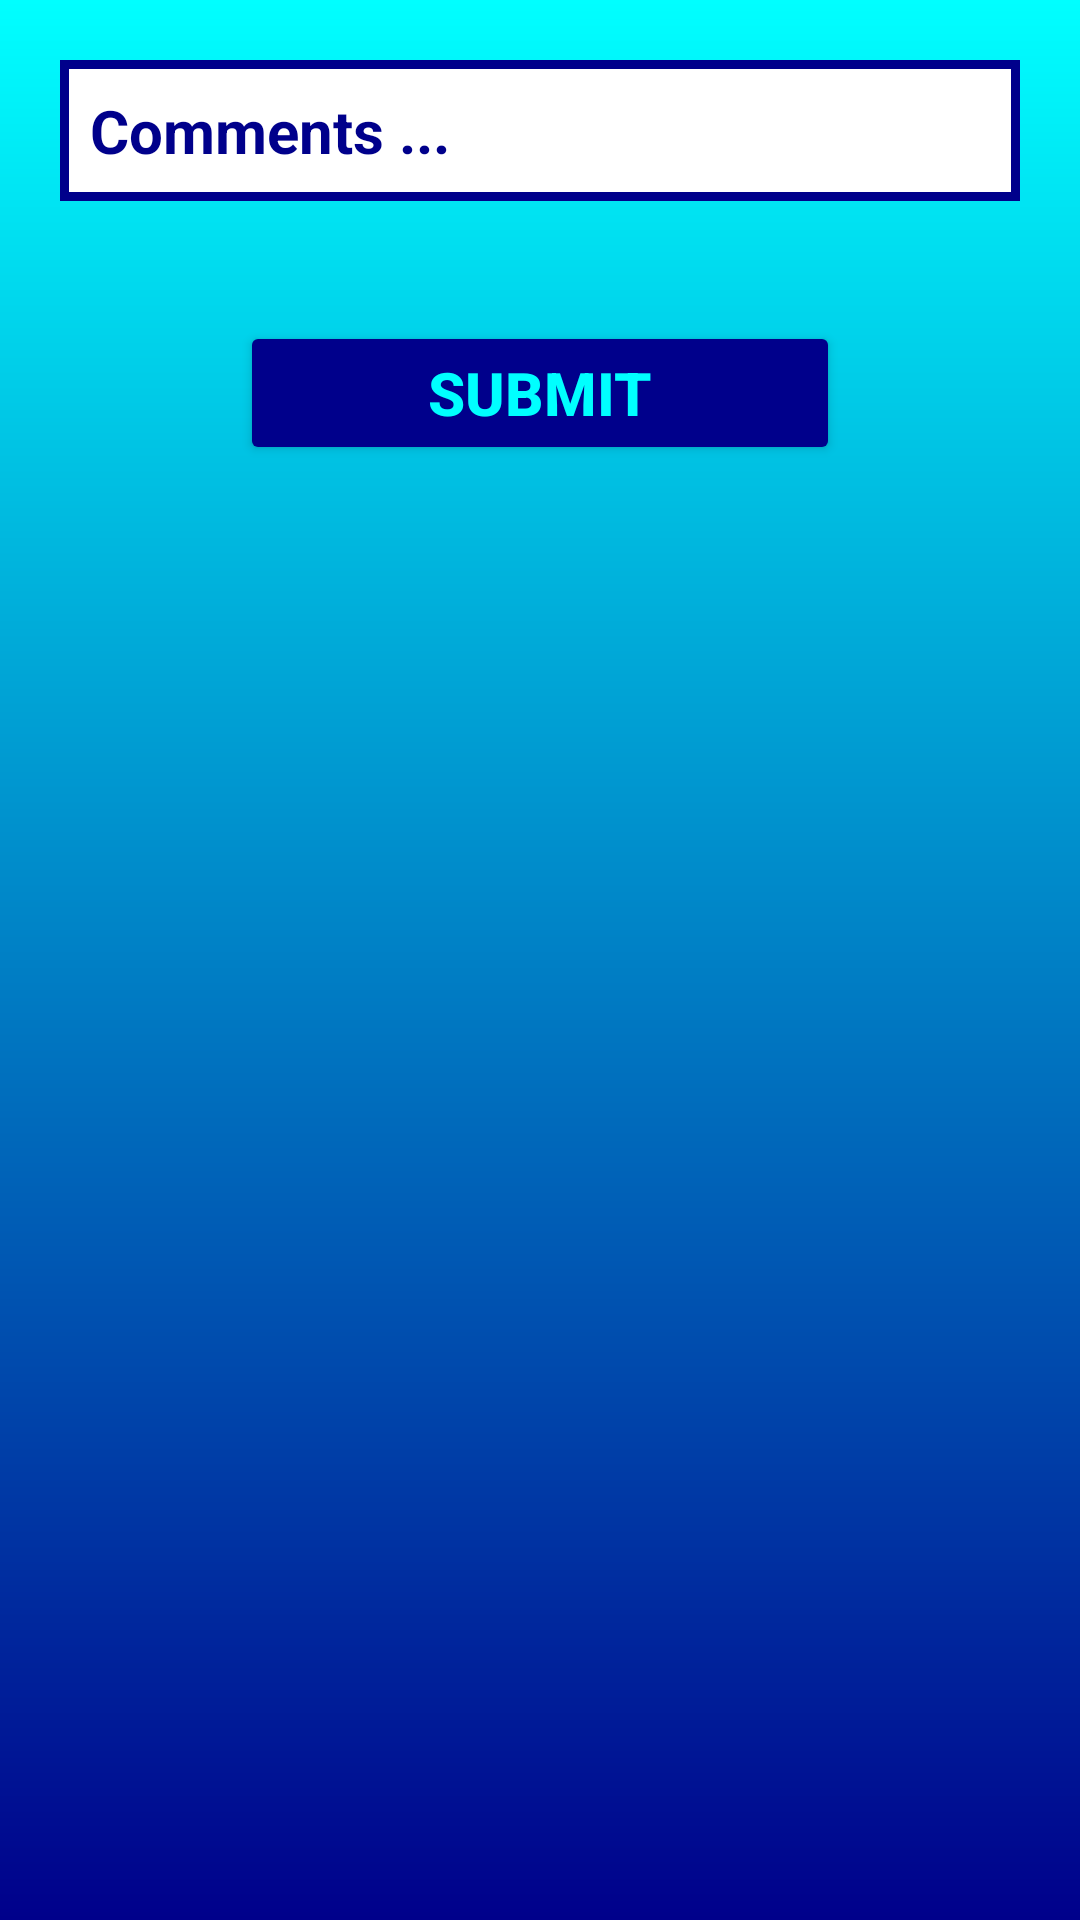

Write the Android layout XML for this screen, with the resource values it uses.
<!-- AndroidManifest.xml: application theme Theme.SocioBuzz -->
<!-- res/layout/activity_add_comment.xml -->
<?xml version="1.0" encoding="utf-8"?>
<LinearLayout xmlns:android="http://schemas.android.com/apk/res/android"
    xmlns:app="http://schemas.android.com/apk/res-auto"
    xmlns:tools="http://schemas.android.com/tools"
    android:layout_width="match_parent"
    android:layout_height="match_parent"
    android:orientation="vertical"
    android:background="@drawable/gradient"
    tools:context=".AddCommentActivity">

    <EditText
        android:id="@+id/comment_et"
        android:layout_width="match_parent"
        android:layout_height="wrap_content"
        android:layout_margin="20dp"
        android:background="@drawable/custom_input_question"
        android:padding="10dp"
        android:hint="Comments ..."
        android:textColorHint="@color/deepblue"
        android:textColor="@color/black"
        android:textSize="20sp"
        android:textStyle="bold"
        tools:ignore="MissingConstraints"/>

    <Button
        android:id="@+id/btn_comment_submit"
        android:layout_width="200dp"
        android:layout_height="wrap_content"
        android:layout_gravity="center"
        android:layout_margin="20dp"
        android:backgroundTint="@color/deepblue"
        android:text="Submit"
        android:textColor="@color/coppersulphate"
        android:textSize="20sp"
        android:textStyle="bold" />




</LinearLayout>
<!-- resources referenced by this layout -->
<resources>
  <color name="black">#FF000000</color>
  <color name="coppersulphate">#00FFFF</color>
  <color name="deepblue">#00008B</color>
  <!-- drawable custom_input_question (drawable-xxxhdpi) -->
  <?xml version="1.0" encoding="utf-8"?>
  <selector xmlns:android="http://schemas.android.com/apk/res/android">
      <item android:state_enabled="true" android:state_focused="true">
          <shape android:shape="rectangle">
              <solid android:color="@color/white"/>
              <stroke android:color="@color/black" android:width="3dp"/>
          </shape>
      </item>
  
      <item android:state_enabled="true" >
          <shape android:shape="rectangle">
              <solid android:color="@color/white"/>
              <stroke android:color="@color/deepblue" android:width="3dp"/>
          </shape>
      </item>
  </selector>
  <!-- drawable gradient (drawable) -->
  <?xml version="1.0" encoding="utf-8"?>
  <shape xmlns:android="http://schemas.android.com/apk/res/android"
      android:shape="rectangle">
      <gradient
          android:startColor="#00008B"
          android:endColor="#00FFFF"
          android:angle="90"/>
  </shape>
  <style name="Theme.SocioBuzz" parent="Theme.MaterialComponents.DayNight.NoActionBar">
          
  
      </style>
  <color name="white">#FFFFFFFF</color>
</resources>
